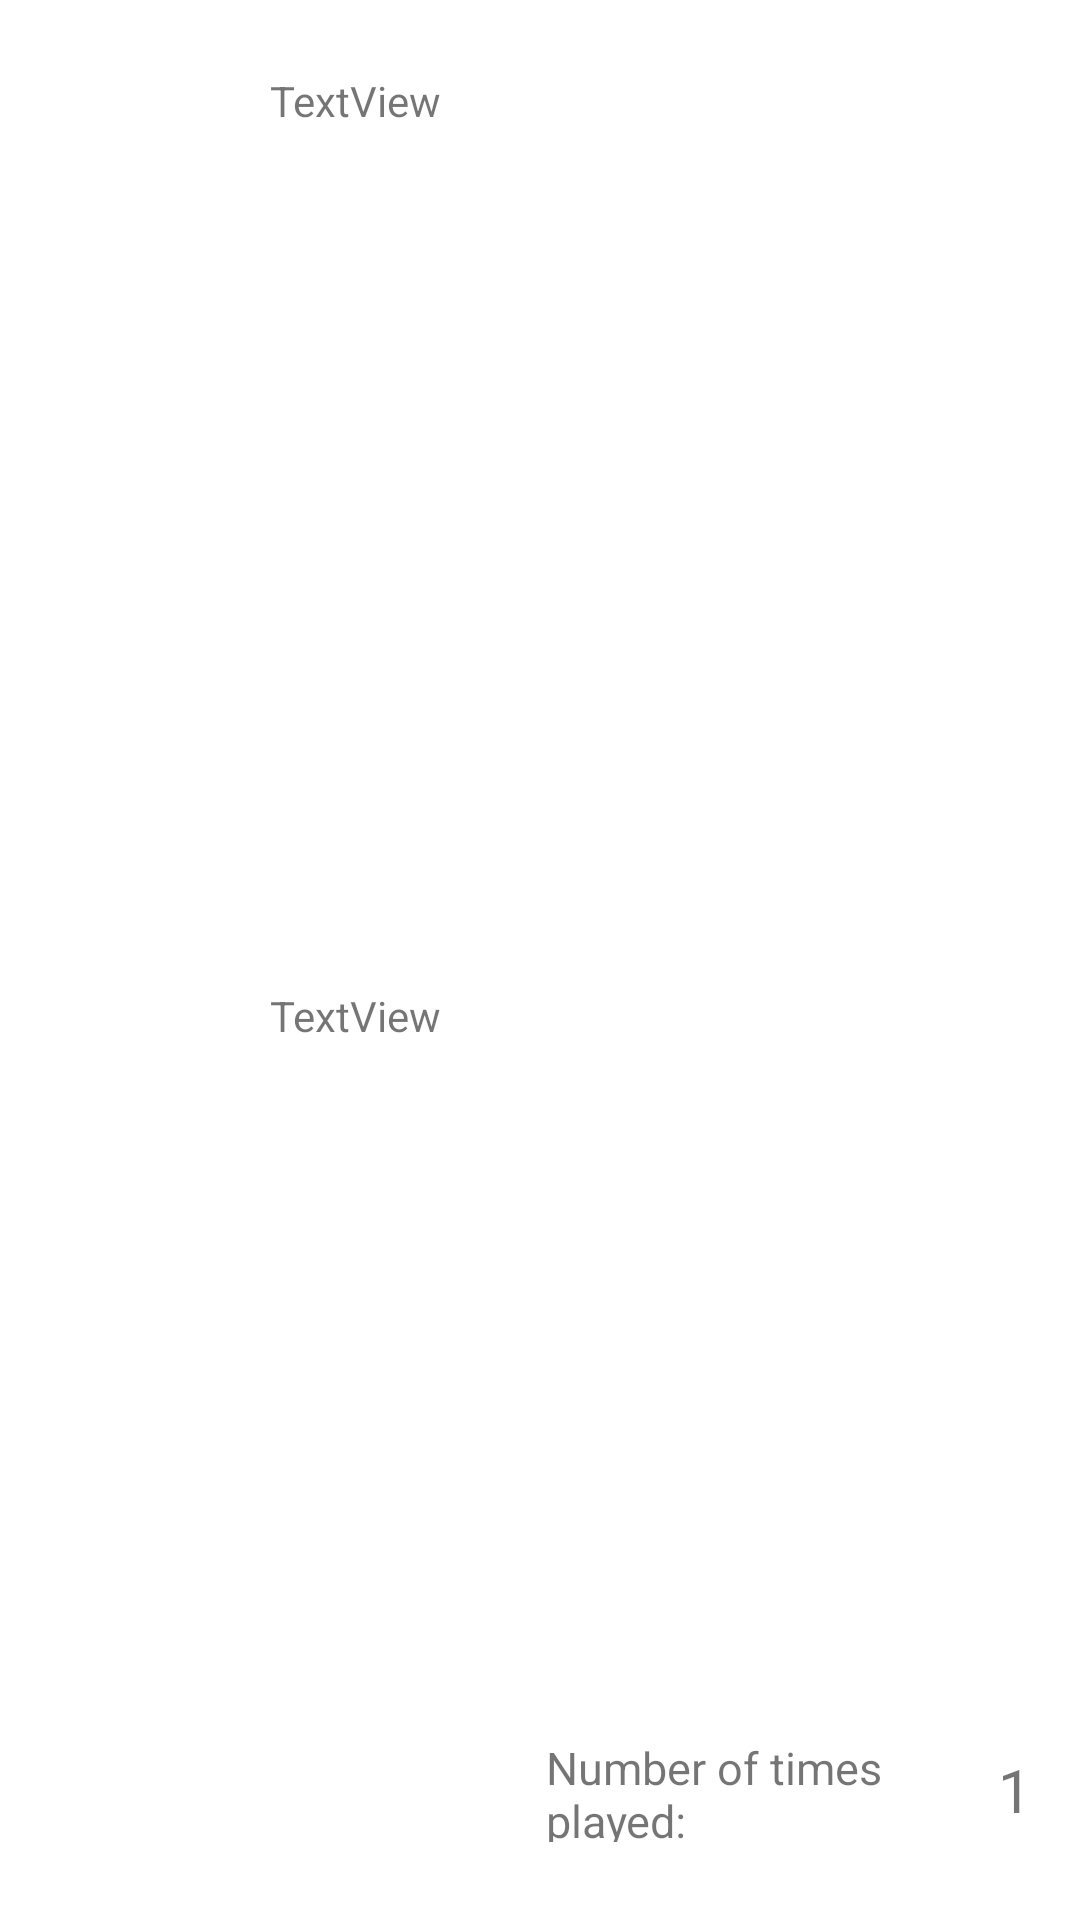

This screen was rendered from an Android layout file. Write that file and the resources it references.
<!-- AndroidManifest.xml: application theme Theme.KV_MusicPlayer -->
<!-- res/layout/favorite_songs_layout.xml -->
<?xml version="1.0" encoding="utf-8"?>
<LinearLayout xmlns:android="http://schemas.android.com/apk/res/android"
    xmlns:app="http://schemas.android.com/apk/res-auto"
    xmlns:tools="http://schemas.android.com/tools"
    android:layout_width="match_parent"
    android:layout_height="wrap_content"
    android:orientation="vertical">

    <androidx.constraintlayout.widget.ConstraintLayout
        android:layout_width="match_parent"
        android:layout_height="match_parent">

        <ImageView
            android:id="@+id/AlbumImageFavorites"
            android:layout_width="50dp"
            android:layout_height="50dp"
            android:layout_marginStart="16dp"
            android:layout_marginTop="10dp"
            app:layout_constraintBottom_toBottomOf="parent"
            app:layout_constraintStart_toStartOf="parent"
            app:layout_constraintTop_toTopOf="parent"
            tools:srcCompat="@tools:sample/avatars" />

        <TextView
            android:id="@+id/SongNameFavorites"
            android:layout_width="wrap_content"
            android:layout_height="wrap_content"
            android:layout_marginStart="24dp"
            android:layout_marginTop="24dp"
            android:text="TextView"
            app:layout_constraintStart_toEndOf="@+id/AlbumImageFavorites"
            app:layout_constraintTop_toTopOf="parent" />

        <TextView
            android:id="@+id/ArtistNameFavorites"
            android:layout_width="wrap_content"
            android:layout_height="wrap_content"
            android:layout_marginStart="24dp"
            android:layout_marginTop="10dp"
            android:layout_marginBottom="16dp"
            android:text="TextView"
            app:layout_constraintBottom_toBottomOf="parent"
            app:layout_constraintStart_toEndOf="@+id/AlbumImageFavorites"
            app:layout_constraintTop_toBottomOf="@+id/SongNameFavorites" />


        <ImageView
            android:id="@+id/imageView"
            android:layout_width="fill_parent"
            android:layout_height="6dp"
            android:paddingLeft="5dp"
            android:paddingTop="2dp"
            android:paddingRight="5dp"
            android:paddingBottom="2dp"
            android:scaleType="fitXY"
            android:src="@android:drawable/divider_horizontal_dark"
            app:layout_constraintBottom_toBottomOf="parent"
            app:layout_constraintStart_toStartOf="parent" />

        <TextView
            android:id="@+id/textView"
            android:layout_width="112dp"
            android:layout_height="35dp"
            android:layout_marginStart="26dp"
            android:layout_marginEnd="30dp"
            android:layout_marginBottom="20dp"
            android:text="Number of times played:"
            android:textSize="15dp"
            app:layout_constraintBottom_toTopOf="@+id/imageView"
            app:layout_constraintEnd_toStartOf="@+id/textViewNbPlayed"
            app:layout_constraintStart_toEndOf="@+id/SongNameFavorites" />

        <TextView
            android:id="@+id/textViewNbPlayed"
            android:layout_width="wrap_content"
            android:layout_height="wrap_content"
            android:layout_marginEnd="16dp"
            android:layout_marginBottom="24dp"
            android:text="1"
            android:textSize="20dp"
            app:layout_constraintBottom_toTopOf="@+id/imageView"
            app:layout_constraintEnd_toEndOf="parent" />

    </androidx.constraintlayout.widget.ConstraintLayout>

</LinearLayout>
<!-- resources referenced by this layout -->
<resources>
  <style name="Theme.KV_MusicPlayer" parent="Theme.MaterialComponents.DayNight.DarkActionBar">
          
          <item name="colorPrimary">@color/purple_500</item>
          <item name="colorPrimaryVariant">@color/purple_700</item>
          <item name="colorOnPrimary">@color/white</item>
          
          <item name="colorSecondary">@color/teal_200</item>
          <item name="colorSecondaryVariant">@color/teal_700</item>
          <item name="colorOnSecondary">@color/black</item>
          
          <item name="android:statusBarColor" tools:targetApi="l">?attr/colorPrimaryVariant</item>
          
      </style>
  <!-- not gathered from this repository: default colours our renderer supplied (Android Studio template values) -->
  <color name="purple_500">#FF6200EE</color>
  <color name="purple_700">#FF3700B3</color>
  <color name="teal_200">#FF03DAC5</color>
  <color name="teal_700">#FF018786</color>
  <color name="black">#FF000000</color>
  <color name="white">#FFFFFFFF</color>
</resources>
